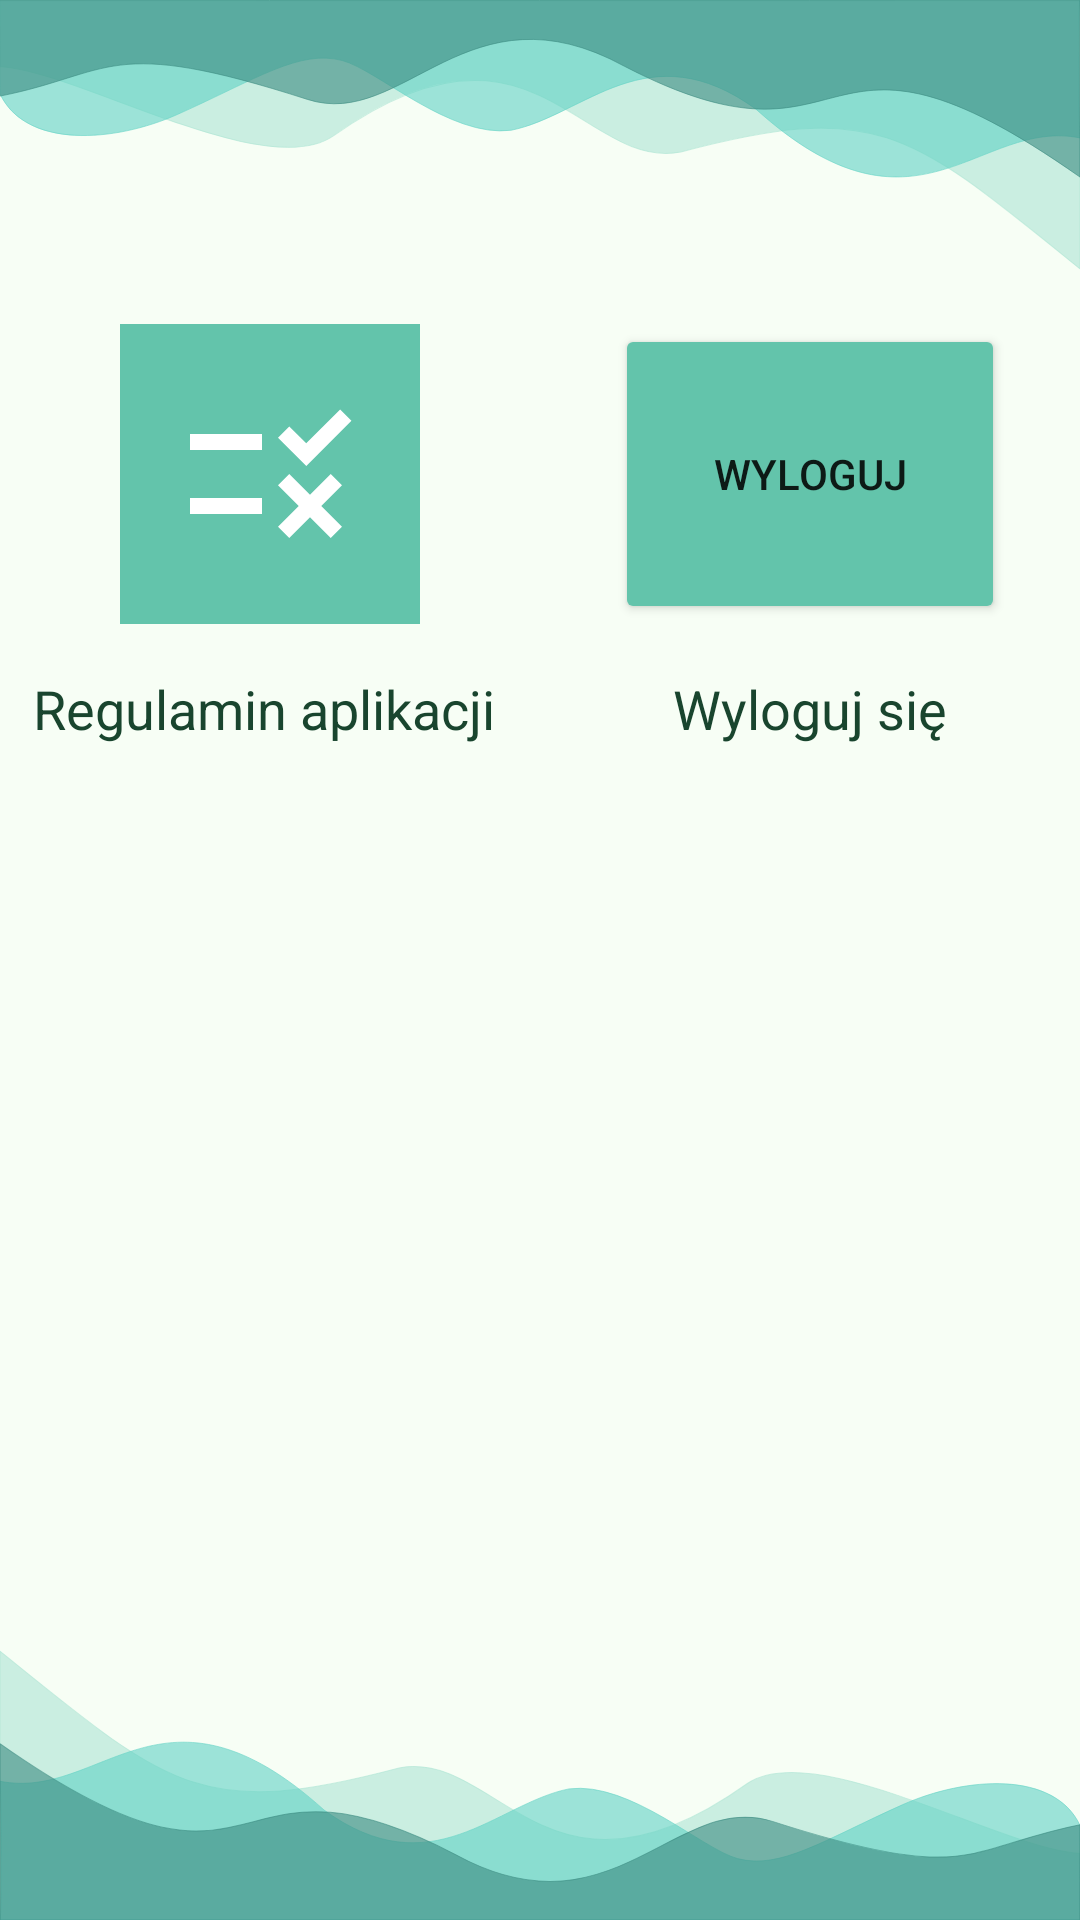

This screen was rendered from an Android layout file. Write that file and the resources it references.
<!-- AndroidManifest.xml: application theme Theme.QuizApp -->
<!-- res/layout/fragment_settings.xml -->
<?xml version="1.0" encoding="utf-8"?>
<androidx.constraintlayout.widget.ConstraintLayout xmlns:android="http://schemas.android.com/apk/res/android"
    xmlns:app="http://schemas.android.com/apk/res-auto"
    xmlns:tools="http://schemas.android.com/tools"
    android:layout_width="match_parent"
    android:layout_height="match_parent"
    android:background="@drawable/backgroundmobiletopbottom"
    tools:context="pl.dominikpiskor.quizapp.Fragments.SettingsFragment">

    <Button
        android:id="@+id/button"
        android:layout_width="130dp"
        android:layout_height="100dp"
        android:backgroundTint="#63c4ab"
        android:onClick="logoutUser"
        android:text="Wyloguj"
        app:layout_constraintBottom_toBottomOf="parent"
        app:layout_constraintEnd_toEndOf="parent"
        app:layout_constraintStart_toStartOf="@+id/guideline2"
        app:layout_constraintTop_toTopOf="parent"
        app:layout_constraintVertical_bias="0.2" />

    <ImageButton
        android:id="@+id/termButton"
        android:layout_width="100dp"
        android:layout_height="100dp"
        android:background="@drawable/logout_button_animation"
        android:contentDescription="Skanuj QR"
        android:onClick="termOpen"
        android:src="@drawable/baseline_rule_24"
        app:layout_constraintBottom_toBottomOf="parent"
        app:layout_constraintEnd_toStartOf="@+id/guideline2"
        app:layout_constraintStart_toStartOf="parent"
        app:layout_constraintTop_toTopOf="parent"
        app:layout_constraintVertical_bias="0.2" />

    <TextView
        android:id="@+id/termLabel"
        android:layout_width="wrap_content"
        android:layout_height="wrap_content"
        android:layout_marginTop="16dp"
        android:text="Regulamin aplikacji"
        android:textAlignment="center"
        android:textColor="#19452e"
        android:textSize="18sp"
        app:autoSizeTextType="uniform"
        app:layout_constraintEnd_toEndOf="@+id/termButton"
        app:layout_constraintHorizontal_bias="0.538"
        app:layout_constraintStart_toStartOf="@+id/termButton"
        app:layout_constraintTop_toBottomOf="@+id/termButton" />

    <TextView
        android:id="@+id/logoutLabel"
        android:layout_width="0dp"
        android:layout_height="wrap_content"
        android:layout_marginTop="16dp"
        android:text="Wyloguj się"
        android:textAlignment="center"
        android:textColor="#19452e"
        android:textSize="18sp"
        app:autoSizeTextType="uniform"
        app:layout_constraintEnd_toEndOf="@+id/button"
        app:layout_constraintStart_toStartOf="@+id/button"
        app:layout_constraintTop_toBottomOf="@+id/button" />

    <androidx.constraintlayout.widget.Guideline
        android:id="@+id/guideline2"
        android:layout_width="wrap_content"
        android:layout_height="wrap_content"
        android:orientation="vertical"
        app:layout_constraintGuide_percent="0.5" />
</androidx.constraintlayout.widget.ConstraintLayout>
<!-- resources referenced by this layout -->
<resources>
  <!-- drawable backgroundmobiletopbottom: vector/xml drawable (drawable, 3337 chars, omitted) -->
  <!-- drawable baseline_rule_24 (drawable) -->
  <vector android:autoMirrored="true" android:height="64dp"
      android:tint="@color/white" android:viewportHeight="24"
      android:viewportWidth="24" android:width="64dp" xmlns:android="http://schemas.android.com/apk/res/android">
      <path android:fillColor="@android:color/white" android:pathData="M16.54,11L13,7.46l1.41,-1.41l2.12,2.12l4.24,-4.24l1.41,1.41L16.54,11zM11,7H2v2h9V7zM21,13.41L19.59,12L17,14.59L14.41,12L13,13.41L15.59,16L13,18.59L14.41,20L17,17.41L19.59,20L21,18.59L18.41,16L21,13.41zM11,15H2v2h9V15z"/>
  </vector>
  <!-- drawable logout_button_animation (drawable) -->
  <?xml version="1.0" encoding="utf-8"?>
  <ripple xmlns:android="http://schemas.android.com/apk/res/android"
      android:color="#45E4B4">
      <item android:id="@android:id/mask">
          <shape android:shape="rectangle">
              <solid android:color="#63c4ab"/>
          </shape>
      </item>
  
      <item android:id="@android:id/background">
          <shape android:shape="rectangle">
              <solid android:color="#63c4ab"/>
          </shape>
      </item>
  </ripple>
  <style name="Theme.QuizApp" parent="Theme.MaterialComponents.DayNight.NoActionBar">
          
          <item name="colorPrimary">#00BD7E</item>
          <item name="colorPrimaryVariant">@color/purple_700</item>
          <item name="colorOnPrimary">@color/white</item>
          
          <item name="colorSecondary">@color/teal_200</item>
          <item name="colorSecondaryVariant">@color/teal_700</item>
          <item name="colorOnSecondary">@color/black</item>
          
          <item name="android:statusBarColor">#5AABA0</item>
          
      </style>
  <!-- not gathered from this repository: default colours our renderer supplied (Android Studio template values) -->
  <color name="purple_700">#FF3700B3</color>
  <color name="teal_200">#FF03DAC5</color>
  <color name="teal_700">#FF018786</color>
  <color name="black">#FF000000</color>
  <color name="white">#FFFFFFFF</color>
</resources>
